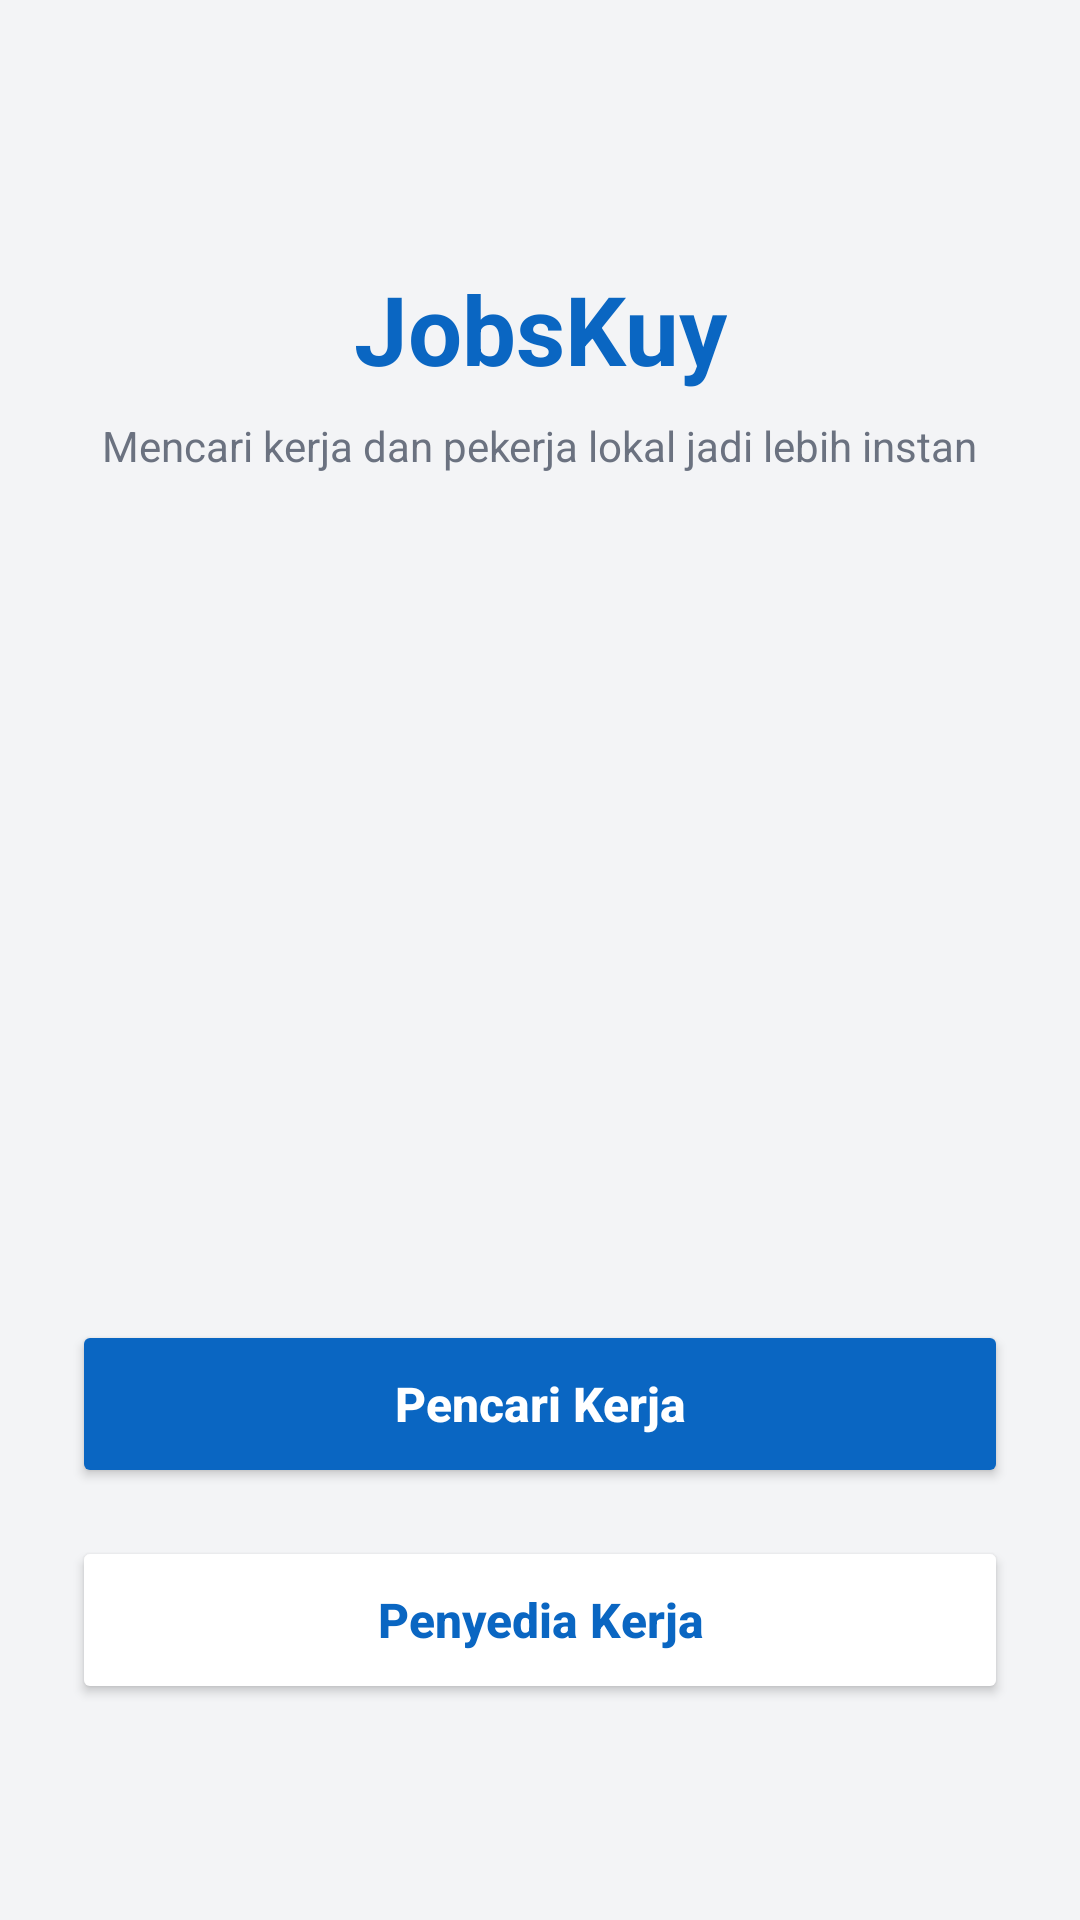

Produce the Android XML layout that renders to this screen, including the resource entries it uses.
<!-- AndroidManifest.xml: application theme Theme.JobsKuy -->
<!-- res/layout/fragment_role_selection.xml -->
<?xml version="1.0" encoding="utf-8"?>
<androidx.constraintlayout.widget.ConstraintLayout
    xmlns:android="http://schemas.android.com/apk/res/android"
    xmlns:app="http://schemas.android.com/apk/res-auto"
    android:layout_width="match_parent"
    android:layout_height="match_parent"
    android:background="@color/bg_light_gray"
    android:padding="24dp">

    <TextView
        android:id="@+id/tvLogo"
        android:layout_width="wrap_content"
        android:layout_height="wrap_content"
        android:text="JobsKuy"
        android:textColor="@color/primary_blue"
        android:textSize="32sp"
        android:textStyle="bold"
        app:layout_constraintTop_toTopOf="parent"
        app:layout_constraintStart_toStartOf="parent"
        app:layout_constraintEnd_toEndOf="parent"
        android:layout_marginTop="64dp"/>

    <TextView
        android:id="@+id/tvSubtitle"
        android:layout_width="wrap_content"
        android:layout_height="wrap_content"
        android:text="Mencari kerja dan pekerja lokal jadi lebih instan"
        android:textColor="@color/text_muted"
        android:textSize="14sp"
        android:layout_marginTop="8dp"
        app:layout_constraintTop_toBottomOf="@id/tvLogo"
        app:layout_constraintStart_toStartOf="parent"
        app:layout_constraintEnd_toEndOf="parent"/>

    <LinearLayout
        android:layout_width="match_parent"
        android:layout_height="wrap_content"
        android:orientation="vertical"
        app:layout_constraintBottom_toBottomOf="parent"
        android:layout_marginBottom="48dp">

        <Button
            android:id="@+id/btnPencariKerja"
            android:layout_width="match_parent"
            android:layout_height="56dp"
            android:text="Pencari Kerja"
            android:textColor="@color/white"
            android:backgroundTint="@color/primary_blue"
            android:textAllCaps="false"
            android:textSize="16sp"
            android:textStyle="bold"
            app:cornerRadius="12dp"
            android:layout_marginBottom="16dp"/>

        <Button
            android:id="@+id/btnPenyediaKerja"
            android:layout_width="match_parent"
            android:layout_height="56dp"
            android:text="Penyedia Kerja"
            android:textColor="@color/primary_blue"
            android:backgroundTint="@color/white"
            android:textAllCaps="false"
            android:textSize="16sp"
            android:textStyle="bold"
            app:strokeColor="@color/primary_blue"
            app:strokeWidth="2dp"
            app:cornerRadius="12dp"/>
    </LinearLayout>

</androidx.constraintlayout.widget.ConstraintLayout>
<!-- resources referenced by this layout -->
<resources>
  <color name="bg_light_gray">#F3F4F6</color>
  <color name="primary_blue">#0A66C2</color>
  <color name="text_muted">#6B7280</color>
  <color name="white">#FFFFFF</color>
  <style name="Theme.JobsKuy" parent="Base.Theme.JobsKuy" />
  <style name="Base.Theme.JobsKuy" parent="Theme.Material3.DayNight.NoActionBar">
          
          
      </style>
</resources>
